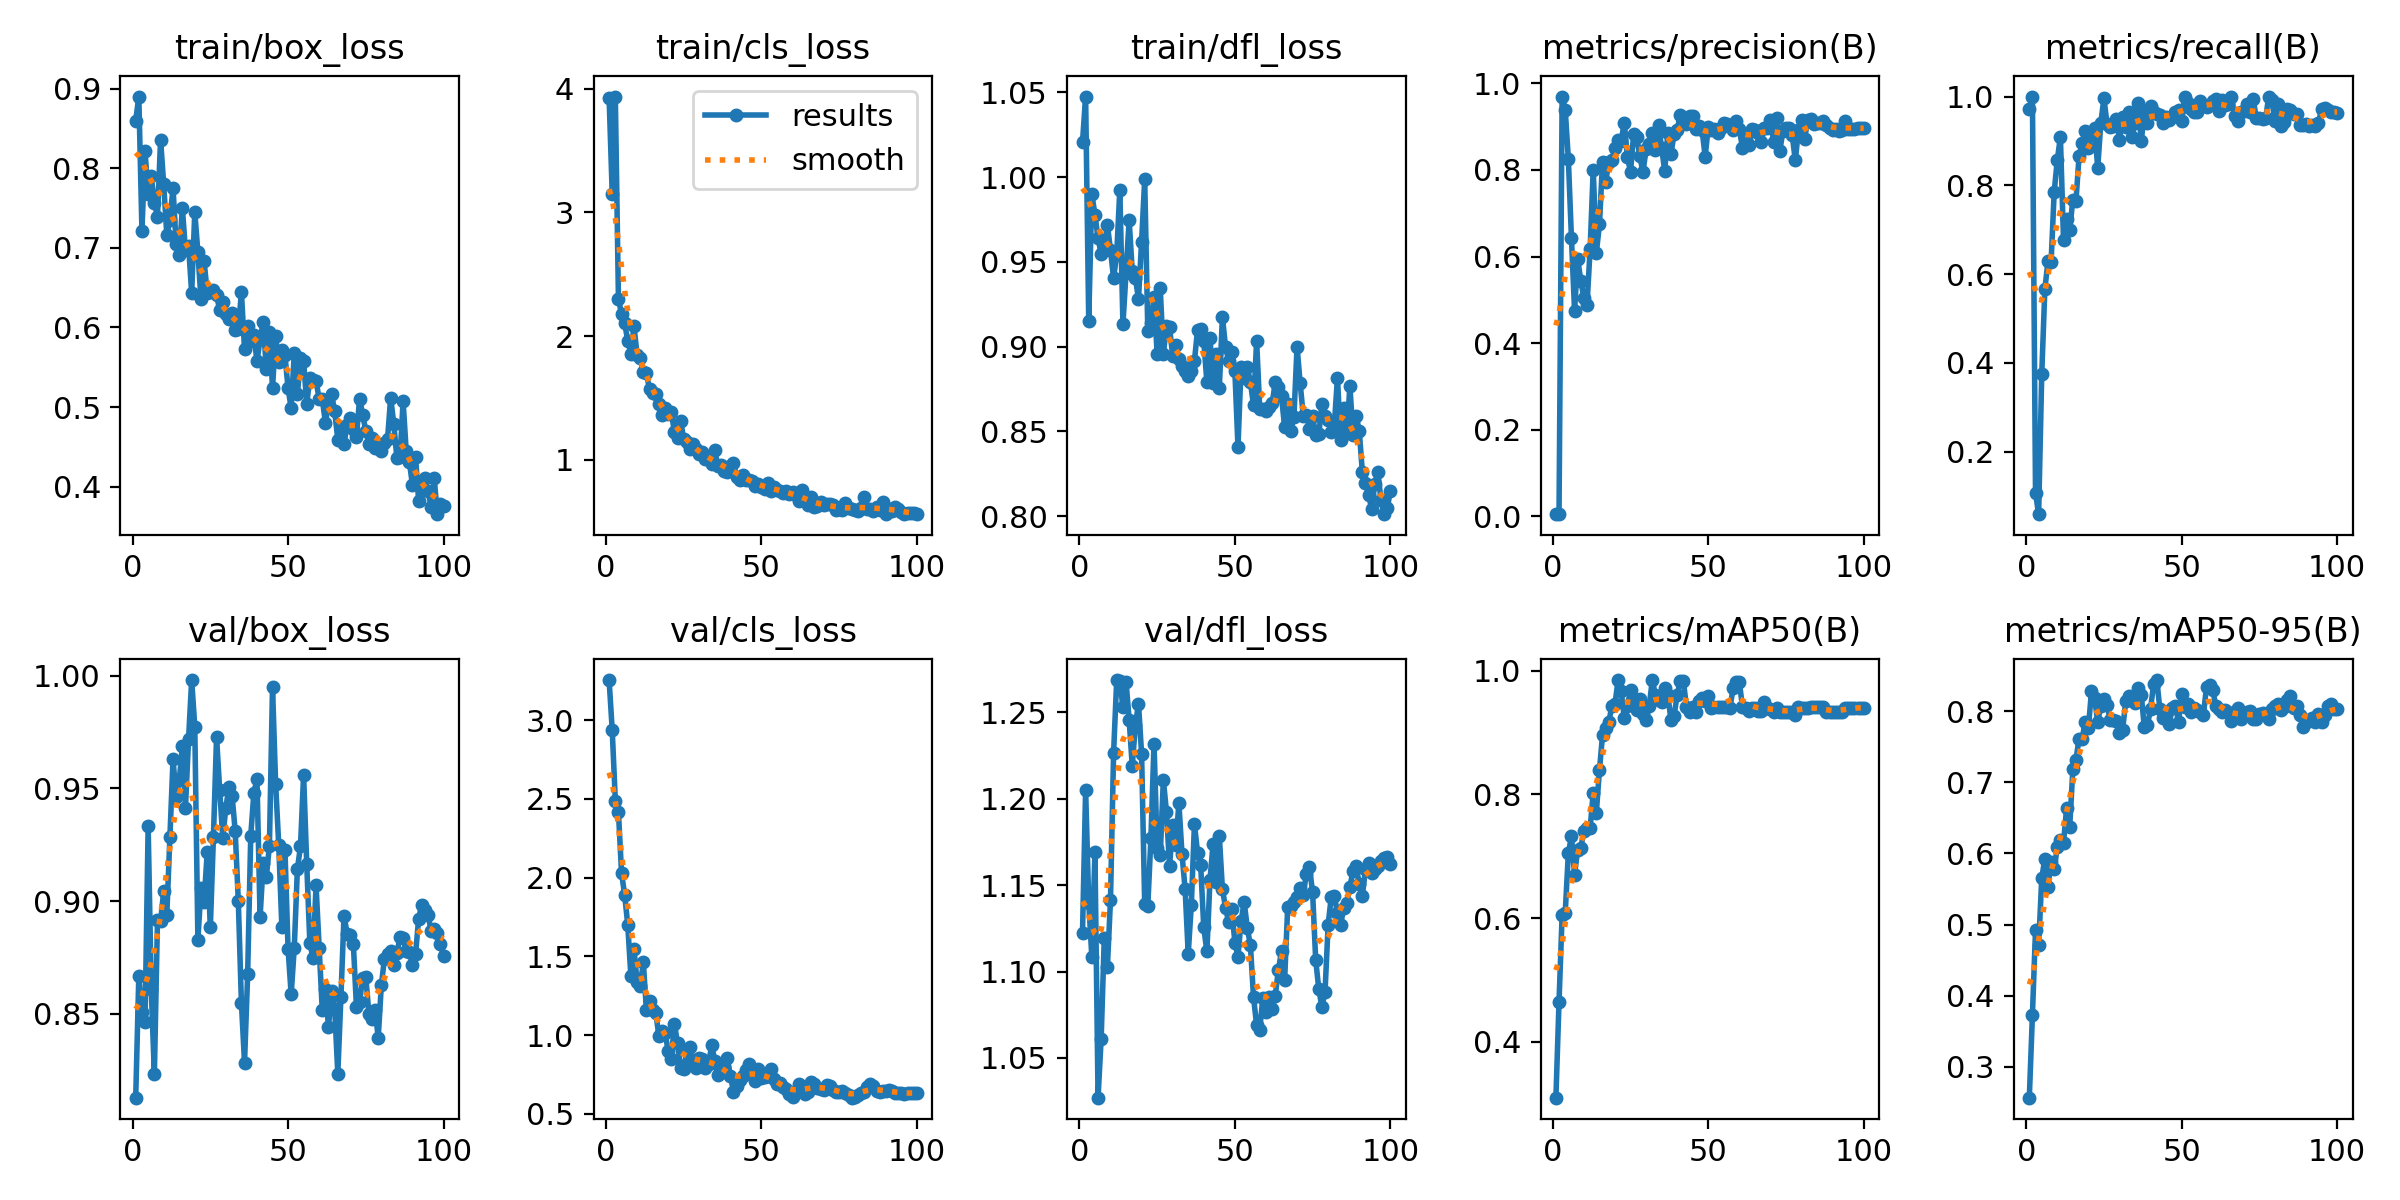

The table this chart was drawn from, first rows:
epoch, time, train/box_loss, train/cls_loss, train/dfl_loss, metrics/precision(B), metrics/recall(B), metrics/mAP50(B), metrics/mAP50-95(B), val/box_loss, val/cls_loss, val/dfl_loss, lr/pg0, lr/pg1, lr/pg2
1, 8.078, 0.86, 3.929, 1.021, 0.00456, 0.9714, 0.31, 0.2567, 0.8128, 3.254, 1.122, 0.0001091, 0.0001091, 0.0001091
2, 14.1, 0.8903, 3.151, 1.048, 0.0051, 1, 0.4649, 0.3731, 0.8669, 2.937, 1.205, 0.000225, 0.000225, 0.000225
3, 19.94, 0.7217, 3.937, 0.9152, 0.9697, 0.1073, 0.605, 0.4923, 0.851, 2.487, 1.14, 0.0003386, 0.0003386, 0.0003386
4, 25.85, 0.8215, 2.304, 0.99, 0.9388, 0.05956, 0.6091, 0.4707, 0.8464, 2.418, 1.108, 0.0004498, 0.0004498, 0.0004498
5, 31.38, 0.7672, 2.176, 0.978, 0.8252, 0.3751, 0.7051, 0.5652, 0.9333, 2.029, 1.169, 0.0005587, 0.0005587, 0.0005587
6, 37.81, 0.7902, 2.104, 0.9638, 0.6421, 0.5665, 0.7323, 0.5927, 0.8608, 1.891, 1.027, 0.0006653, 0.0006653, 0.0006653
7, 43.98, 0.7567, 1.963, 0.9547, 0.4745, 0.6287, 0.6702, 0.5532, 0.8232, 1.7, 1.061, 0.0007695, 0.0007695, 0.0007695
8, 49.71, 0.7395, 1.859, 0.9584, 0.5953, 0.6266, 0.7111, 0.5883, 0.8915, 1.376, 1.119, 0.000846, 0.000846, 0.000846
9, 55.51, 0.8361, 2.079, 0.9719, 0.5434, 0.785, 0.7137, 0.5775, 0.891, 1.546, 1.102, 0.000837, 0.000837, 0.000837
10, 61.42, 0.7802, 1.851, 0.957, 0.5053, 0.8571, 0.7403, 0.6087, 0.9044, 1.338, 1.141, 0.000828, 0.000828, 0.000828
11, 67.48, 0.7166, 1.823, 0.9403, 0.4879, 0.9091, 0.7464, 0.6193, 0.8939, 1.312, 1.227, 0.000819, 0.000819, 0.000819
12, 73.52, 0.735, 1.708, 0.9546, 0.6165, 0.677, 0.7451, 0.6145, 0.9286, 1.464, 1.269, 0.00081, 0.00081, 0.00081
13, 79.74, 0.7757, 1.699, 0.9926, 0.8007, 0.7234, 0.8029, 0.6643, 0.9629, 1.158, 1.268, 0.000801, 0.000801, 0.000801
14, 85.56, 0.7055, 1.57, 0.9131, 0.6086, 0.7, 0.7706, 0.6377, 0.9464, 1.219, 1.253, 0.000792, 0.000792, 0.000792
15, 91.29, 0.6907, 1.537, 0.9436, 0.674, 0.7677, 0.8391, 0.7182, 0.9535, 1.16, 1.268, 0.000783, 0.000783, 0.000783
16, 97.08, 0.7502, 1.534, 0.9746, 0.8193, 0.7638, 0.8963, 0.7316, 0.9687, 1.144, 1.246, 0.000774, 0.000774, 0.000774
17, 103, 0.697, 1.452, 0.9445, 0.7724, 0.8665, 0.908, 0.7614, 0.9413, 0.996, 1.219, 0.000765, 0.000765, 0.000765
18, 108.8, 0.7025, 1.364, 0.9407, 0.8177, 0.8954, 0.9171, 0.7613, 0.972, 1.028, 1.243, 0.000756, 0.000756, 0.000756
19, 114.6, 0.6435, 1.415, 0.9281, 0.823, 0.9219, 0.9427, 0.7851, 0.9981, 1.014, 1.255, 0.000747, 0.000747, 0.000747
20, 120.4, 0.7451, 1.367, 0.9618, 0.8506, 0.8843, 0.9464, 0.7757, 0.9774, 0.8998, 1.226, 0.000738, 0.000738, 0.000738
21, 126.2, 0.6944, 1.39, 0.9987, 0.8692, 0.913, 0.9849, 0.8286, 0.8829, 0.8461, 1.139, 0.000729, 0.000729, 0.000729
22, 131.9, 0.6352, 1.223, 0.9093, 0.868, 0.9285, 0.9672, 0.8186, 0.9057, 1.074, 1.138, 0.00072, 0.00072, 0.00072
23, 137.9, 0.6831, 1.176, 0.9142, 0.9091, 0.8393, 0.9231, 0.7845, 0.8998, 0.9476, 1.177, 0.000711, 0.000711, 0.000711
24, 144.1, 0.6438, 1.312, 0.9293, 0.8291, 0.9405, 0.9437, 0.8078, 0.9219, 0.7905, 1.232, 0.000702, 0.000702, 0.000702
25, 149.9, 0.6449, 1.172, 0.8957, 0.7962, 0.9963, 0.9688, 0.8165, 0.8883, 0.7826, 1.172, 0.000693, 0.000693, 0.000693
26, 155.9, 0.6473, 1.141, 0.9344, 0.8827, 0.9382, 0.955, 0.8085, 0.9286, 0.9022, 1.167, 0.000684, 0.000684, 0.000684
27, 162, 0.6403, 1.084, 0.8954, 0.8763, 0.9304, 0.9361, 0.788, 0.9728, 0.9276, 1.211, 0.000675, 0.000675, 0.000675
28, 167.9, 0.6224, 1.129, 0.9121, 0.8319, 0.9326, 0.9542, 0.7878, 0.9495, 0.8329, 1.192, 0.000666, 0.000666, 0.000666
29, 173.6, 0.6318, 1.088, 0.9113, 0.7943, 0.9483, 0.9305, 0.7858, 0.9282, 0.7923, 1.161, 0.000657, 0.000657, 0.000657
30, 179.4, 0.617, 1.046, 0.8945, 0.8486, 0.903, 0.9212, 0.7693, 0.9415, 0.8555, 1.185, 0.000648, 0.000648, 0.000648
31, 185.1, 0.6106, 1.062, 0.9008, 0.8602, 0.9531, 0.9427, 0.7732, 0.9508, 0.8487, 1.173, 0.000639, 0.000639, 0.000639
32, 190.9, 0.618, 1.011, 0.8928, 0.8858, 0.931, 0.9848, 0.8139, 0.9467, 0.7918, 1.197, 0.00063, 0.00063, 0.00063
33, 196.7, 0.5971, 1.013, 0.8883, 0.8458, 0.9657, 0.9613, 0.821, 0.931, 0.817, 1.168, 0.000621, 0.000621, 0.000621
34, 202.5, 0.5975, 0.9648, 0.8857, 0.9036, 0.9084, 0.9527, 0.8178, 0.8999, 0.9382, 1.148, 0.000612, 0.000612, 0.000612
35, 208.4, 0.6443, 1.08, 0.8827, 0.8502, 0.9409, 0.9494, 0.8119, 0.8547, 0.835, 1.11, 0.000603, 0.000603, 0.000603
36, 214.1, 0.5725, 0.9471, 0.8853, 0.7985, 0.9851, 0.9717, 0.8323, 0.8284, 0.7454, 1.139, 0.000594, 0.000594, 0.000594
37, 220, 0.602, 0.9575, 0.8915, 0.8855, 0.899, 0.9616, 0.8227, 0.8674, 0.7711, 1.185, 0.000585, 0.000585, 0.000585
38, 225.8, 0.5832, 0.9095, 0.91, 0.8366, 0.9642, 0.9198, 0.7772, 0.9291, 0.8006, 1.169, 0.000576, 0.000576, 0.000576
39, 231.7, 0.5905, 0.9008, 0.9103, 0.8831, 0.9407, 0.9265, 0.7803, 0.9478, 0.8538, 1.162, 0.000567, 0.000567, 0.000567
40, 237.4, 0.5574, 0.9515, 0.9031, 0.8931, 0.9796, 0.9615, 0.8035, 0.9544, 0.7416, 1.125, 0.000558, 0.000558, 0.000558
41, 243.1, 0.5852, 0.9785, 0.8793, 0.9275, 0.9645, 0.9836, 0.8384, 0.8929, 0.6425, 1.112, 0.000549, 0.000549, 0.000549
42, 248.9, 0.6067, 0.8611, 0.9051, 0.9227, 0.9617, 0.9836, 0.8437, 0.9169, 0.6756, 1.153, 0.00054, 0.00054, 0.00054
43, 254.4, 0.5481, 0.8404, 0.8787, 0.9072, 0.9592, 0.941, 0.8024, 0.9106, 0.718, 1.174, 0.000531, 0.000531, 0.000531
44, 260.1, 0.5943, 0.8808, 0.8955, 0.9237, 0.9413, 0.9338, 0.7904, 0.9245, 0.7408, 1.152, 0.000522, 0.000522, 0.000522
45, 265.6, 0.524, 0.8392, 0.8756, 0.9246, 0.9536, 0.941, 0.799, 0.995, 0.7804, 1.178, 0.000513, 0.000513, 0.000513
46, 271.4, 0.5896, 0.8331, 0.9176, 0.8944, 0.948, 0.9329, 0.7825, 0.9522, 0.8167, 1.148, 0.000504, 0.000504, 0.000504
47, 277.1, 0.5561, 0.8309, 0.8997, 0.9019, 0.9533, 0.9514, 0.8039, 0.9249, 0.7726, 1.137, 0.000495, 0.000495, 0.000495
48, 282.7, 0.5723, 0.7918, 0.8918, 0.8934, 0.9659, 0.9557, 0.8071, 0.8887, 0.7117, 1.129, 0.000486, 0.000486, 0.000486
49, 288.2, 0.5655, 0.8054, 0.8969, 0.8308, 0.9707, 0.951, 0.7844, 0.9228, 0.7842, 1.136, 0.000477, 0.000477, 0.000477
50, 293.8, 0.5236, 0.7774, 0.8858, 0.8991, 0.9448, 0.959, 0.8239, 0.8789, 0.7263, 1.117, 0.000468, 0.000468, 0.000468
51, 299.3, 0.4985, 0.7681, 0.8407, 0.8923, 0.9994, 0.9402, 0.8054, 0.8586, 0.7362, 1.109, 0.000459, 0.000459, 0.000459
52, 305, 0.5673, 0.8114, 0.8882, 0.8947, 0.9847, 0.941, 0.8095, 0.8794, 0.7392, 1.129, 0.00045, 0.00045, 0.00045
53, 310.5, 0.5158, 0.7478, 0.8814, 0.885, 0.9709, 0.941, 0.7991, 0.9142, 0.784, 1.14, 0.000441, 0.000441, 0.000441
54, 316.2, 0.561, 0.7773, 0.8878, 0.8968, 0.9643, 0.941, 0.8037, 0.9244, 0.7241, 1.125, 0.000432, 0.000432, 0.000432
55, 321.8, 0.5583, 0.7564, 0.879, 0.9084, 0.9642, 0.941, 0.8021, 0.956, 0.6891, 1.115, 0.000423, 0.000423, 0.000423
56, 327.6, 0.5037, 0.7521, 0.8655, 0.907, 0.9897, 0.941, 0.7994, 0.9166, 0.6946, 1.085, 0.000414, 0.000414, 0.000414
57, 333.2, 0.5368, 0.7329, 0.9034, 0.9006, 0.9814, 0.9404, 0.795, 0.8816, 0.6717, 1.069, 0.0004051, 0.0004051, 0.0004051
58, 338.9, 0.5341, 0.7445, 0.8634, 0.8917, 0.9754, 0.9722, 0.8345, 0.8748, 0.6555, 1.066, 0.0003961, 0.0003961, 0.0003961
59, 344.5, 0.533, 0.7249, 0.8632, 0.9123, 0.9819, 0.9812, 0.8367, 0.907, 0.6261, 1.085, 0.0003871, 0.0003871, 0.0003871
60, 350.3, 0.5101, 0.7438, 0.8622, 0.8957, 0.9907, 0.9812, 0.8303, 0.8794, 0.6102, 1.076, 0.0003781, 0.0003781, 0.0003781
... 40 more rows
